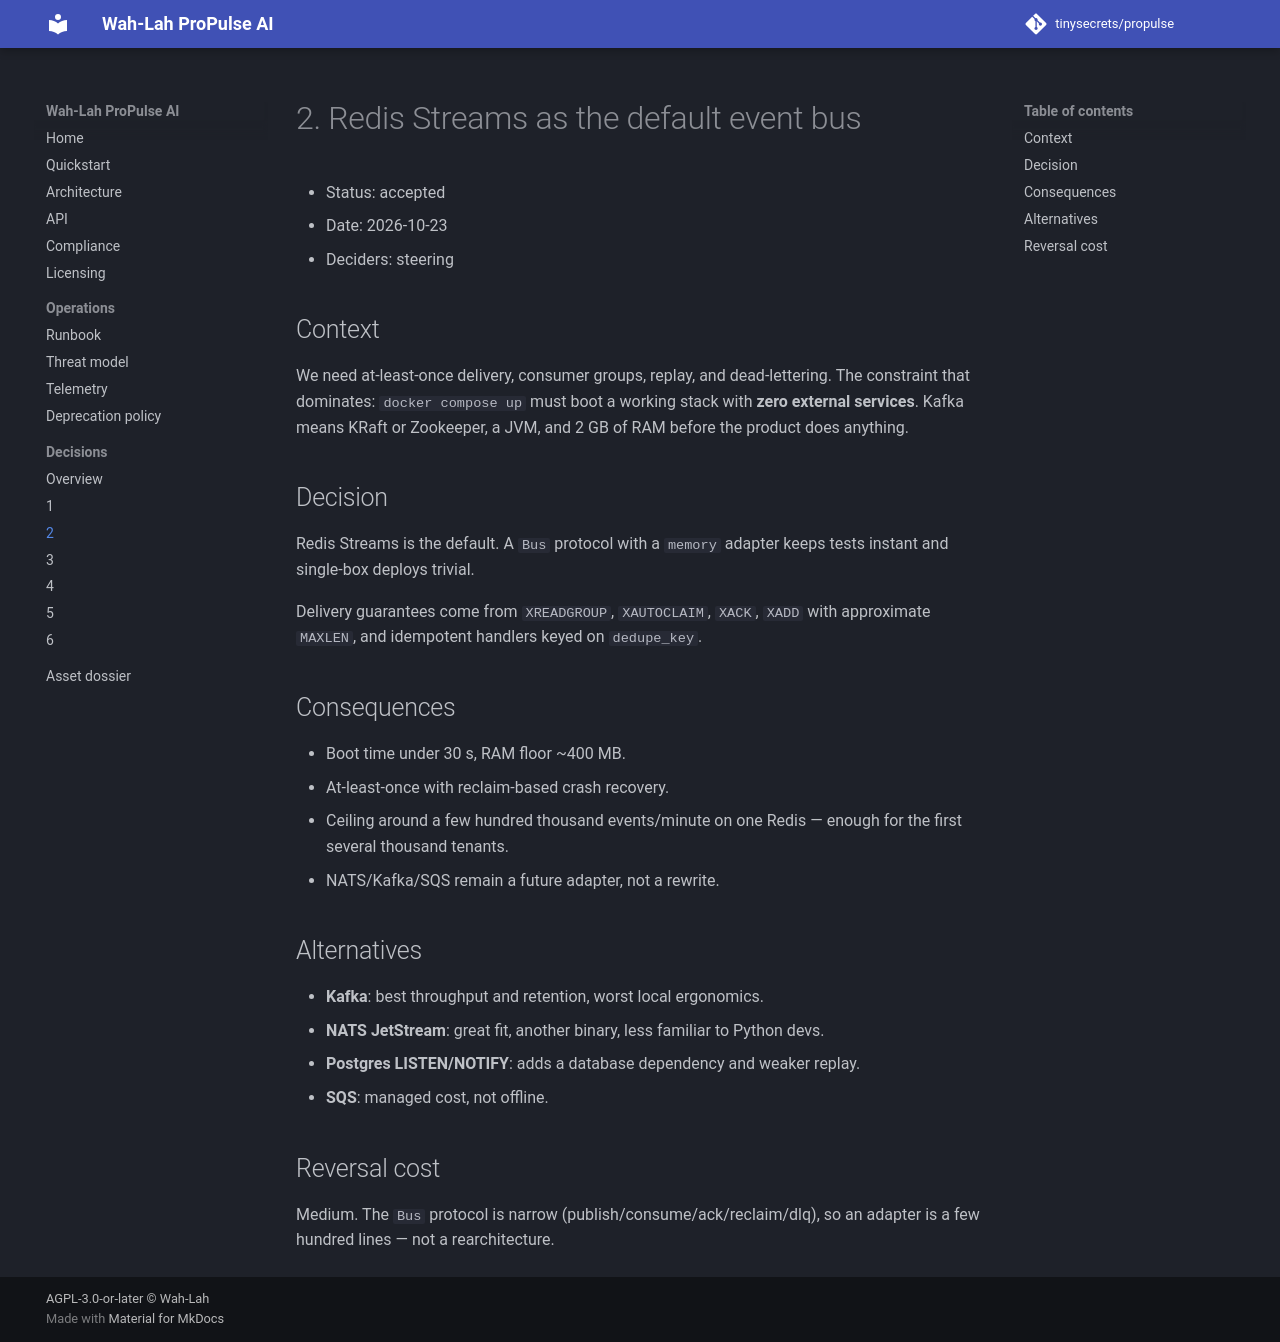

repository: tinysecrets/propulse · page: 1.0/adr/0002-redis-streams-over-kafka/index.html · generator: mkdocs

# 2. Redis Streams as the default event bus

- Status: accepted
- Date: 2026-10-23
- Deciders: steering

## Context
We need at-least-once delivery, consumer groups, replay, and dead-lettering. The
constraint that dominates: `docker compose up` must boot a working stack with **zero
external services**. Kafka means KRaft or Zookeeper, a JVM, and 2 GB of RAM before the
product does anything.

## Decision
Redis Streams is the default. A `Bus` protocol with a `memory` adapter keeps tests
instant and single-box deploys trivial.

Delivery guarantees come from `XREADGROUP`, `XAUTOCLAIM`, `XACK`, `XADD` with approximate
`MAXLEN`, and idempotent handlers keyed on `dedupe_key`.

## Consequences
- Boot time under 30 s, RAM floor ~400 MB.
- At-least-once with reclaim-based crash recovery.
- Ceiling around a few hundred thousand events/minute on one Redis — enough for the
  first several thousand tenants.
- NATS/Kafka/SQS remain a future adapter, not a rewrite.

## Alternatives
- **Kafka**: best throughput and retention, worst local ergonomics.
- **NATS JetStream**: great fit, another binary, less familiar to Python devs.
- **Postgres LISTEN/NOTIFY**: adds a database dependency and weaker replay.
- **SQS**: managed cost, not offline.

## Reversal cost
Medium. The `Bus` protocol is narrow (publish/consume/ack/reclaim/dlq), so an adapter is
a few hundred lines — not a rearchitecture.
